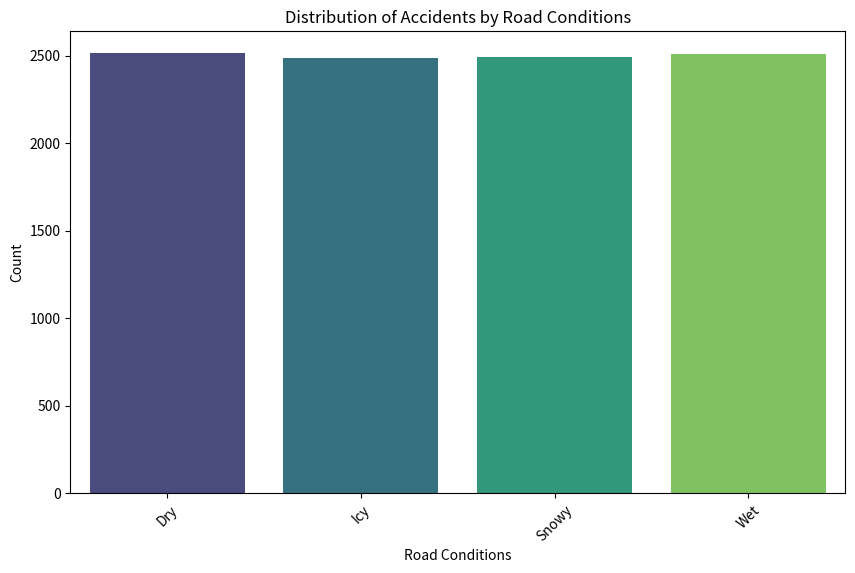
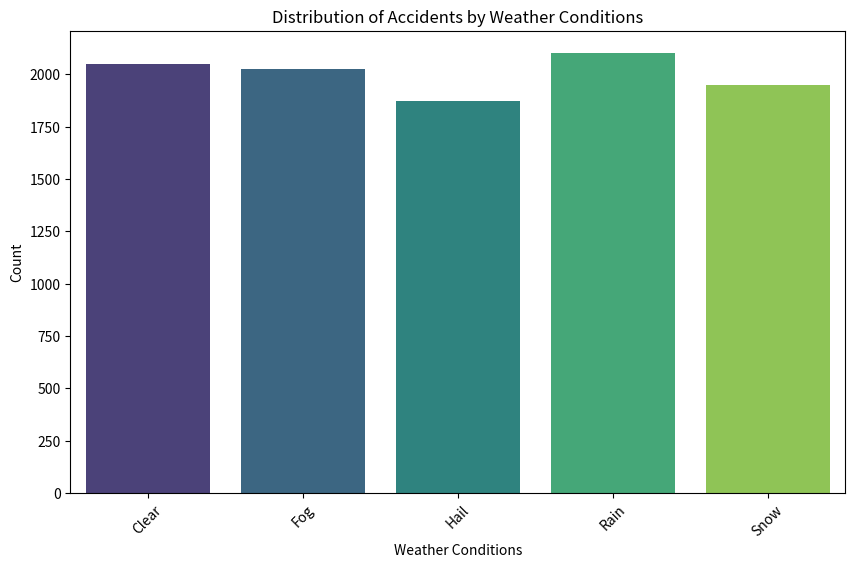
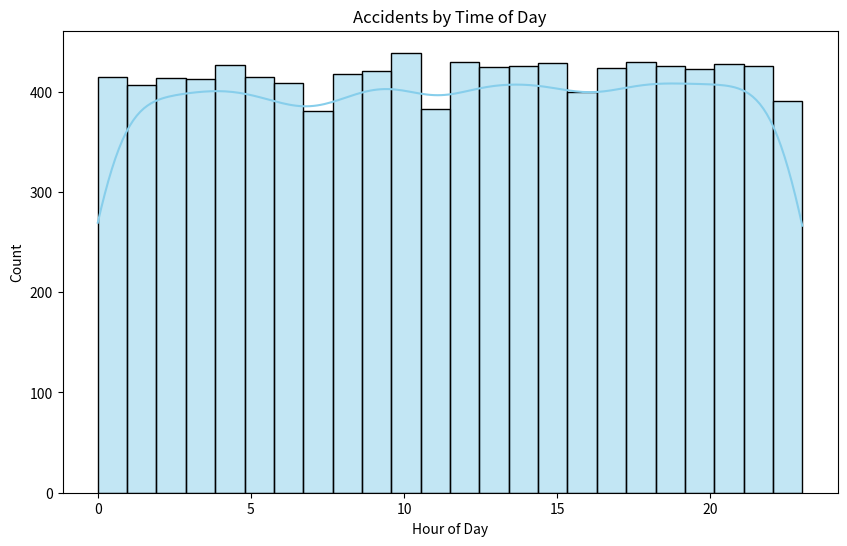

The matplotlib source for these figures, in order:
import pandas as pd
import numpy as np
import random
from datetime import datetime, timedelta
import matplotlib.pyplot as plt
import seaborn as sns

num_records = 10000


data = {
    'ID': range(1, num_records + 1),
    'Start_Time': [datetime(2023, random.randint(1, 12), random.randint(1, 28),
                            random.randint(0, 23), random.randint(0, 59)) for _ in range(num_records)],
    'End_Time': [datetime(2023, random.randint(1, 12), random.randint(1, 28),
                          random.randint(0, 23), random.randint(0, 59)) + timedelta(hours=random.randint(1, 6))
                 for _ in range(num_records)],
    'Severity': np.random.choice([1, 2, 3, 4], size=num_records, p=[0.1, 0.3, 0.4, 0.2]),
    'Weather_Condition': np.random.choice(['Clear', 'Rain', 'Snow', 'Fog', 'Hail'], size=num_records),
    'Road_Conditions': np.random.choice(['Dry', 'Wet', 'Snowy', 'Icy'], size=num_records),
    'Temperature(F)': np.random.normal(loc=60, scale=15, size=num_records),
    'Hour': [],
    'DayOfWeek': [],
    'Month': [],
    'City': ['City' + str(random.randint(1, 10)) for _ in range(num_records)],
    'State': ['State' + str(random.randint(1, 5)) for _ in range(num_records)],
    'Timezone': np.random.choice(['US/Pacific', 'US/Eastern', 'US/Central', 'US/Mountain'], size=num_records)
}

for time in data['Start_Time']:
    data['Hour'].append(time.hour)
    data['DayOfWeek'].append(time.weekday())
    data['Month'].append(time.month)


df = pd.DataFrame(data)


print("First few rows of the dataset:")
print(df.head())
print()


df.to_csv('synthetic_traffic_accidents.csv', index=False)


print("Shape of the dataset:")
print(df.shape)
print()


print("Checking for missing values:")
print(df.isnull().sum())
print()


df['Start_Time'] = pd.to_datetime(df['Start_Time'])
df['End_Time'] = pd.to_datetime(df['End_Time'])


df['Weather_Condition'] = df['Weather_Condition'].astype('category')
df['Road_Conditions'] = df['Road_Conditions'].astype('category')
df['Timezone'] = df['Timezone'].astype('category')


plt.figure(figsize=(10, 6))
sns.countplot(x='Road_Conditions', data=df, palette='viridis')
plt.title('Distribution of Accidents by Road Conditions')
plt.xlabel('Road Conditions')
plt.ylabel('Count')
plt.xticks(rotation=45)
plt.show()


plt.figure(figsize=(10, 6))
sns.countplot(x='Weather_Condition', data=df, palette='viridis')
plt.title('Distribution of Accidents by Weather Conditions')
plt.xlabel('Weather Conditions')
plt.ylabel('Count')
plt.xticks(rotation=45)
plt.show()


plt.figure(figsize=(10, 6))
sns.histplot(data=df, x='Hour', bins=24, kde=True, color='skyblue', edgecolor='black')
plt.title('Accidents by Time of Day')
plt.xlabel('Hour of Day')
plt.ylabel('Count')
plt.show()
